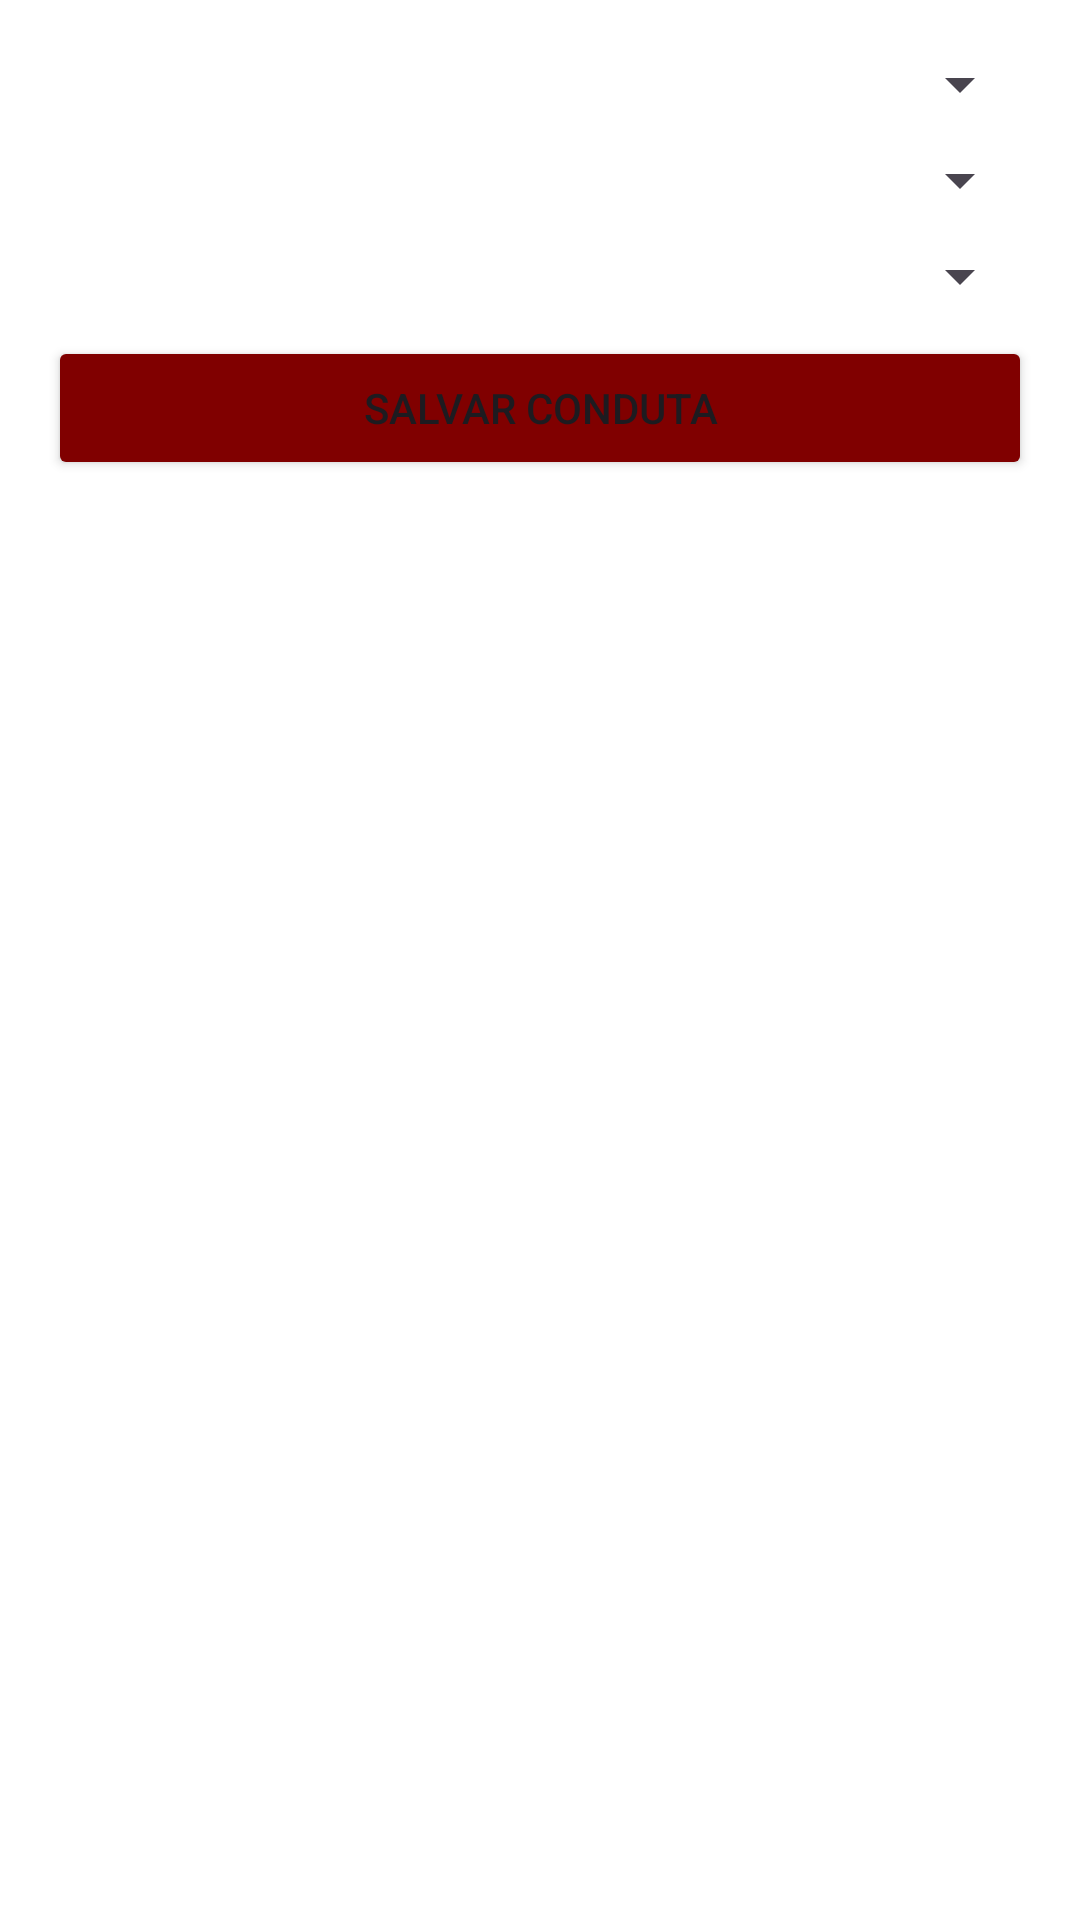

Produce the Android XML layout that renders to this screen, including the resource entries it uses.
<!-- AndroidManifest.xml: application theme Theme.OrdemGrená -->
<!-- res/layout/activity_feito_patrulha.xml -->
<?xml version="1.0" encoding="utf-8"?>
<ScrollView xmlns:android="http://schemas.android.com/apk/res/android"
    android:background="@color/white"
    android:layout_width="match_parent"
    android:layout_height="match_parent">

    <LinearLayout
        android:orientation="vertical"
        android:padding="16dp"
        android:layout_width="match_parent"
        android:layout_height="wrap_content">
        <Spinner
            android:id="@+id/spinnerPatrulhaFeito"
            android:layout_width="match_parent"
            android:layout_height="wrap_content"
            android:layout_marginBottom="8dp"/>

        <Spinner
            android:id="@+id/spinnerTipo"
            android:layout_width="match_parent"
            android:layout_height="wrap_content"
            android:layout_marginBottom="8dp"/>

        <Spinner
            android:id="@+id/spinnerJovemFeito"
            android:visibility="gone"
            android:layout_width="match_parent"
            android:layout_height="wrap_content"
            android:layout_marginBottom="8dp"/>

        <Spinner
            android:id="@+id/spinnerFeito"
            android:layout_width="match_parent"
            android:layout_height="wrap_content"
            android:layout_marginBottom="8dp"/>

        <Button
            android:id="@+id/btnSalvarFeito"
            android:text="@string/salvar_conduta"
            android:backgroundTint="@color/grená"
            android:layout_width="match_parent"
            android:layout_height="wrap_content"/>

    </LinearLayout>
</ScrollView>
<!-- resources referenced by this layout -->
<resources>
  <color name="white">#FFFFFFFF</color>
  <string name="salvar_conduta">Salvar Conduta</string>
  <style name="Theme.OrdemGrená" parent="Base.Theme.OrdemGrená" />
  <style name="Base.Theme.OrdemGrená" parent="Theme.Material3.DayNight.NoActionBar">
          
          
      </style>
</resources>
